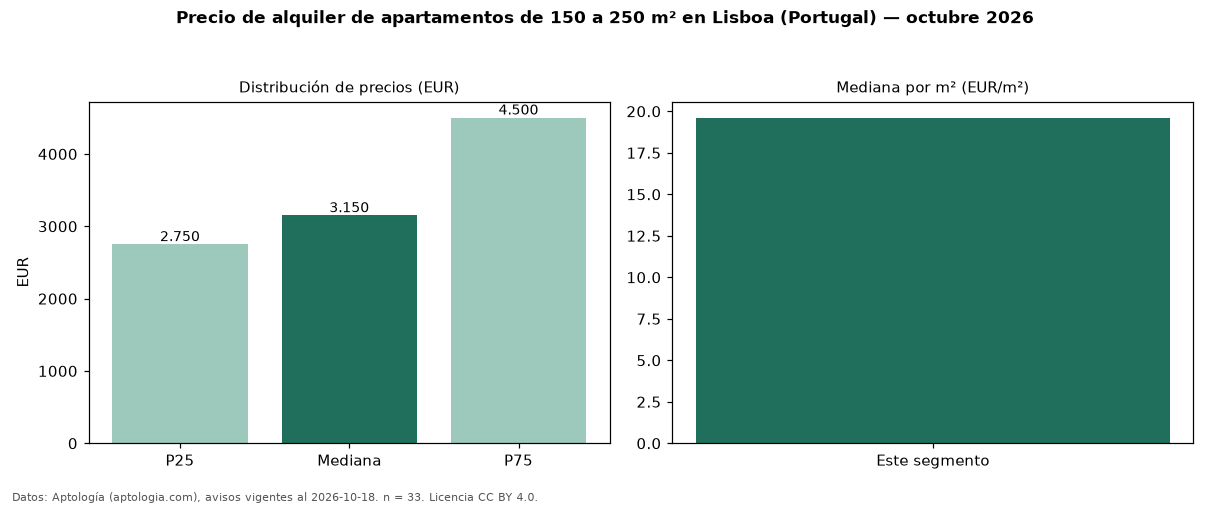

The file beside this chart, header and first rows:
seccion, metrica, valor, moneda, n
filtro, area5, de 150 a 250 m², , 33
precio, p25, 2750, EUR, 33
precio, mediana, 3150, EUR, 33
precio, p75, 4500, EUR, 33
precio, minimo, 1818, EUR, 33
precio, maximo, 6950, EUR, 33
m2, mediana_precio_m2, 19.61, EUR, 31
m2, area_mediana_m2, 169.0, m2, 31
banos, mediana_banos, 3.0, , 
habitaciones, 3+, 3150, EUR, 33
fuente, fecha_datos, 2026-10-18, , 
fuente, atribucion, https://www.aptologia.com/pt/arrendament…, , 
fuente, licencia, CC BY 4.0, , 
